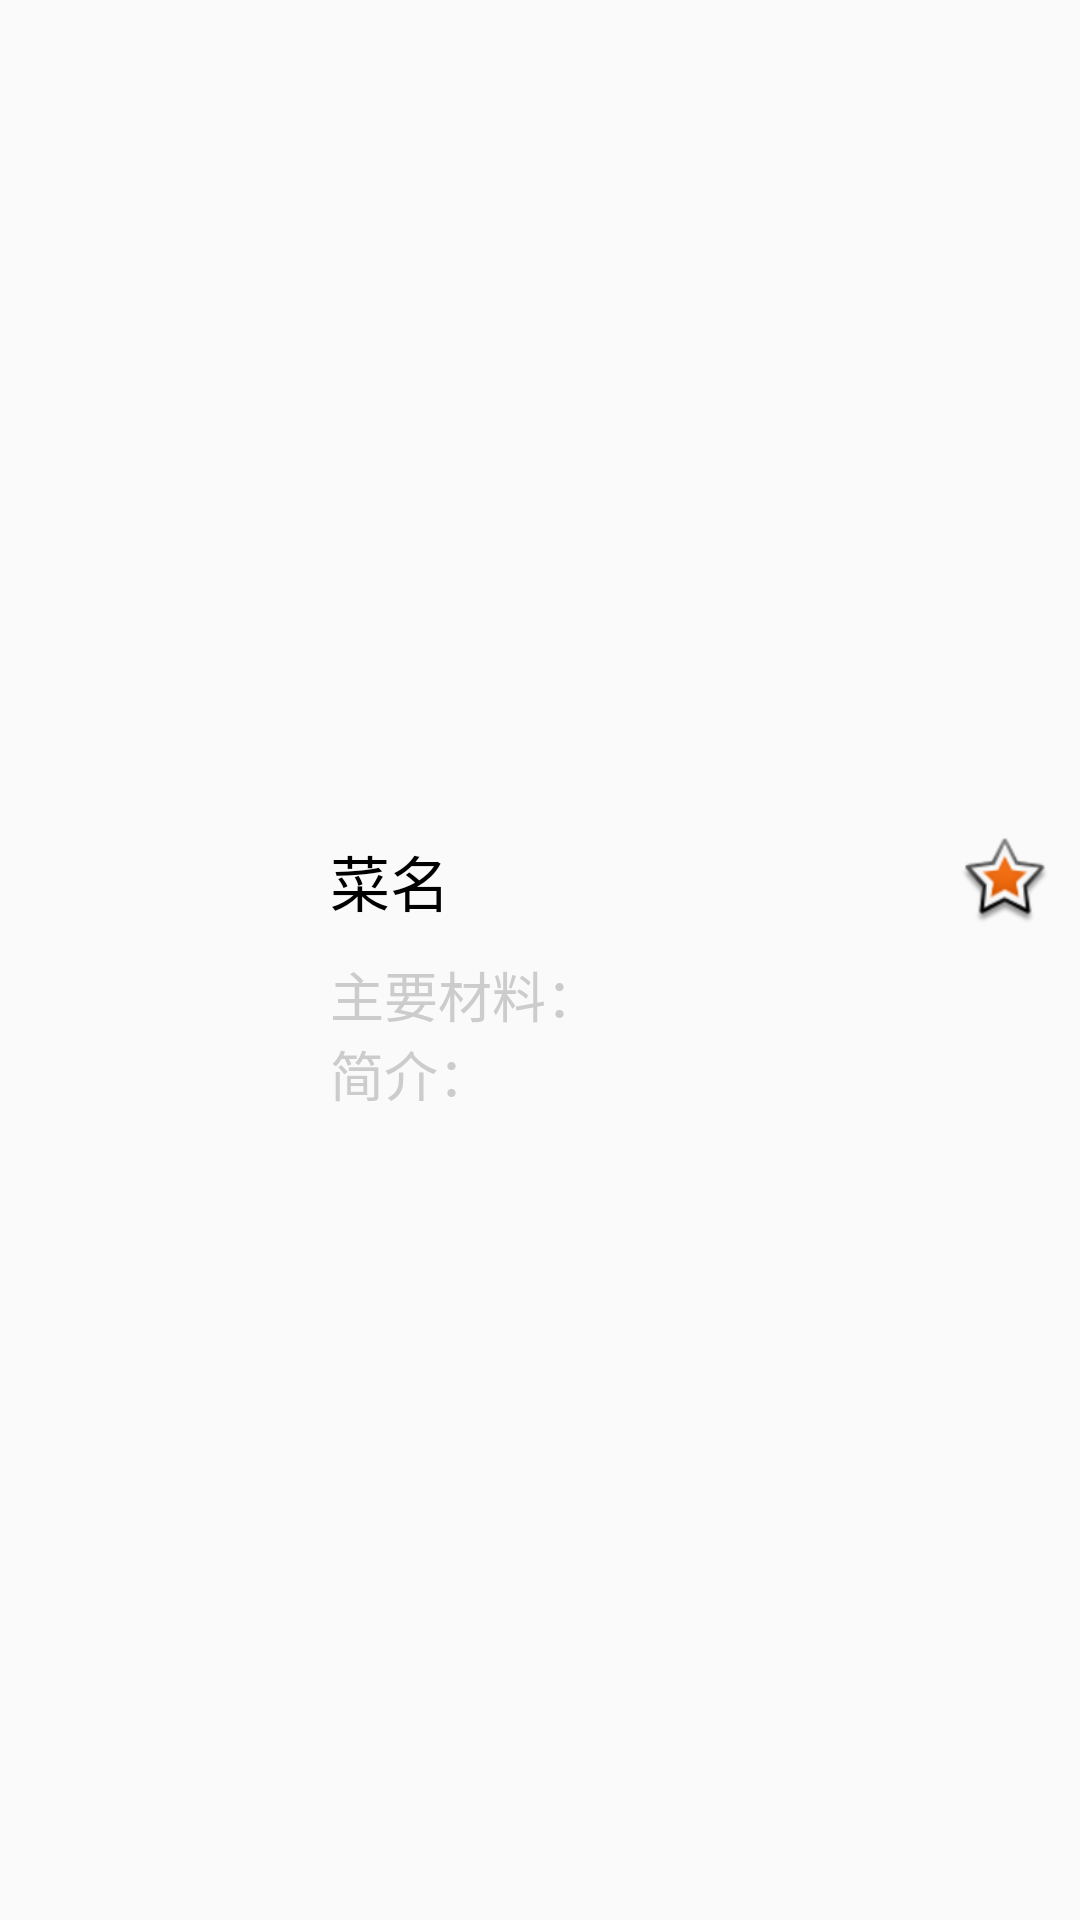

Android layout source for this screen:
<!-- AndroidManifest.xml: application theme AppTheme -->
<!-- res/layout/collect_item.xml -->
<?xml version="1.0" encoding="utf-8"?>
<RelativeLayout
    xmlns:android="http://schemas.android.com/apk/res/android"
    android:layout_width="match_parent"
    android:layout_height="match_parent"
    android:gravity="center"
    >
    <ImageView
        android:id="@+id/iv_icon"
        android:layout_width="100dp"
        android:layout_height="100dp" />

        <TextView
            android:id="@+id/tv_name"
            android:layout_toRightOf="@id/iv_icon"
            android:text="菜名"
            android:textSize="20sp"
            android:textColor="#000"
            android:layout_margin="10dp"
            android:layout_width="wrap_content"
            android:layout_height="wrap_content"
            />

        <ImageView
            android:id="@+id/iv_star"
            android:layout_width="30dp"
            android:layout_height="30dp"
           android:layout_alignParentRight="true"
           android:layout_margin="10dp"
            android:src="@android:drawable/star_big_on" />
    <TextView
        android:id="@+id/tv_mainmaterial"
        android:layout_below="@id/tv_name"
        android:layout_toRightOf="@id/iv_icon"
        android:layout_marginLeft="10dp"
        android:layout_width="wrap_content"
        android:layout_height="wrap_content"
        android:singleLine="true"
        android:ellipsize="end"
        android:textColor="#ccc"
        android:textSize="18sp"
        android:text="主要材料："
        />
   <TextView
       android:id="@+id/tv_abstracts"
       android:layout_below="@id/tv_mainmaterial"
       android:layout_toRightOf="@id/iv_icon"
       android:layout_marginLeft="10dp"
       android:layout_width="wrap_content"
       android:layout_height="wrap_content"
       android:maxLines="2"
       android:ellipsize="end"
       android:textColor="#ccc"
       android:textSize="18sp"
       android:text="简介："
       />

</RelativeLayout>
<!-- resources referenced by this layout -->
<resources>
  <style name="AppTheme" parent="Theme.AppCompat.Light.DarkActionBar">
  		
  		<item name="colorPrimary">@color/colorPrimary</item>
  		<item name="colorPrimaryDark">@color/colorPrimaryDark</item>
  		<item name="colorAccent">@color/colorAccent</item>
  		<item name="windowNoTitle">true</item>
  	</style>
  <color name="colorPrimary">#2e84e4</color>
  <color name="colorPrimaryDark">#2e84e4</color>
  <color name="colorAccent">#2e84e4</color>
</resources>
